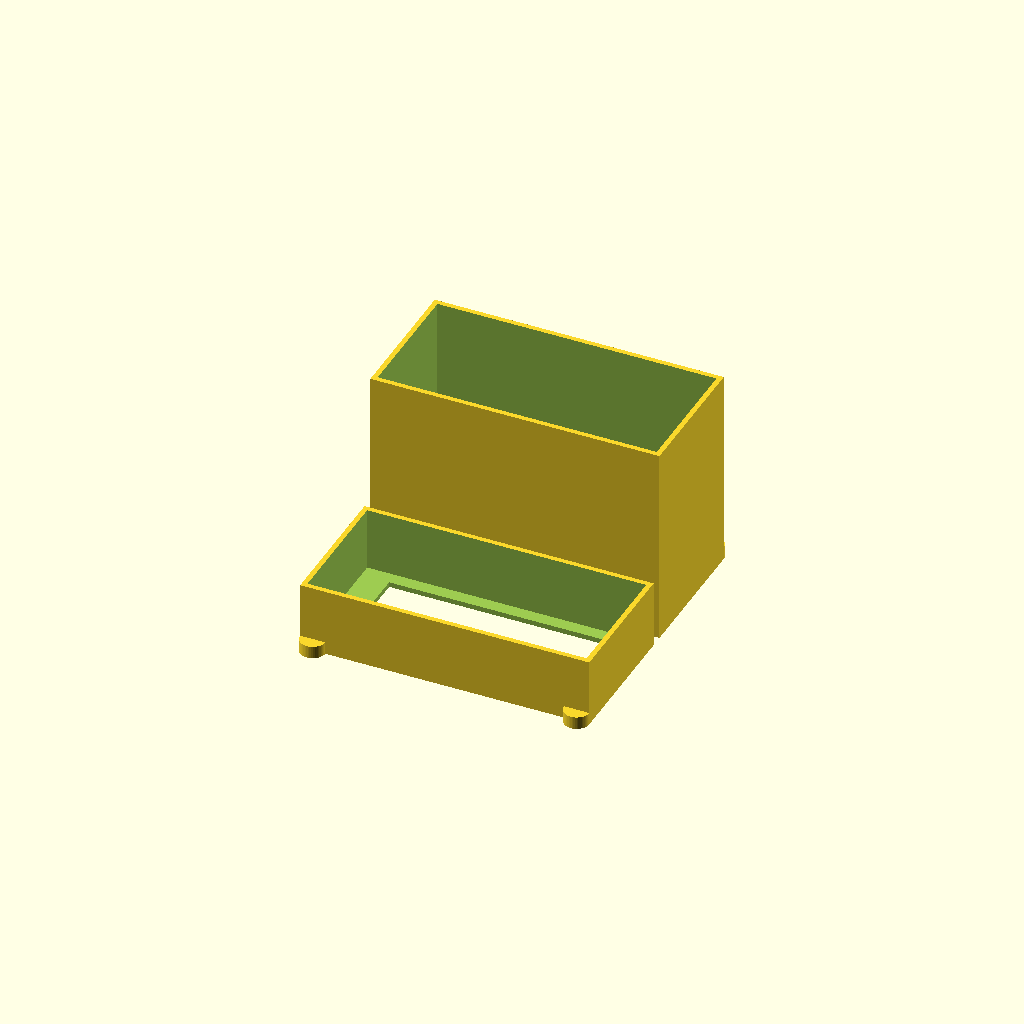
Cell 1 — every parameter at its default value.
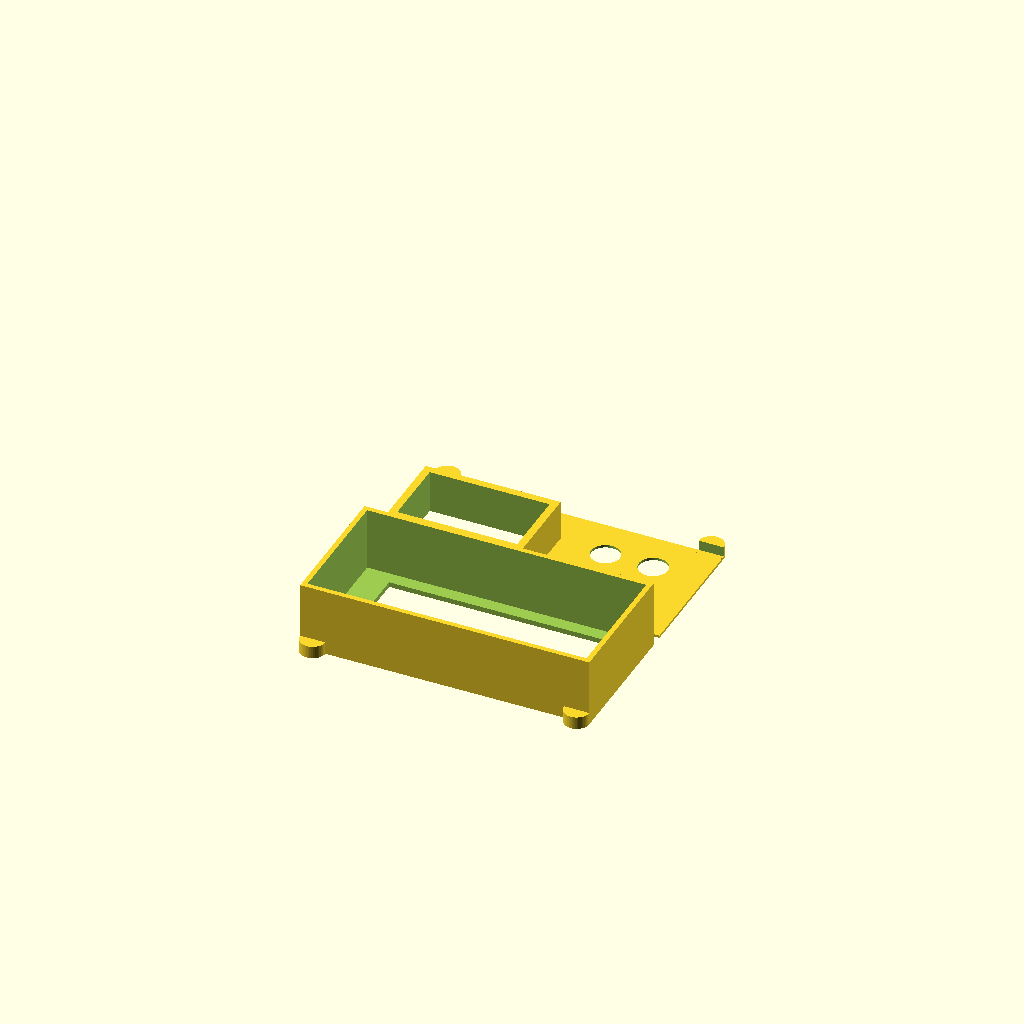
Cell 2: power_side_depth = 1 (everything else at default).
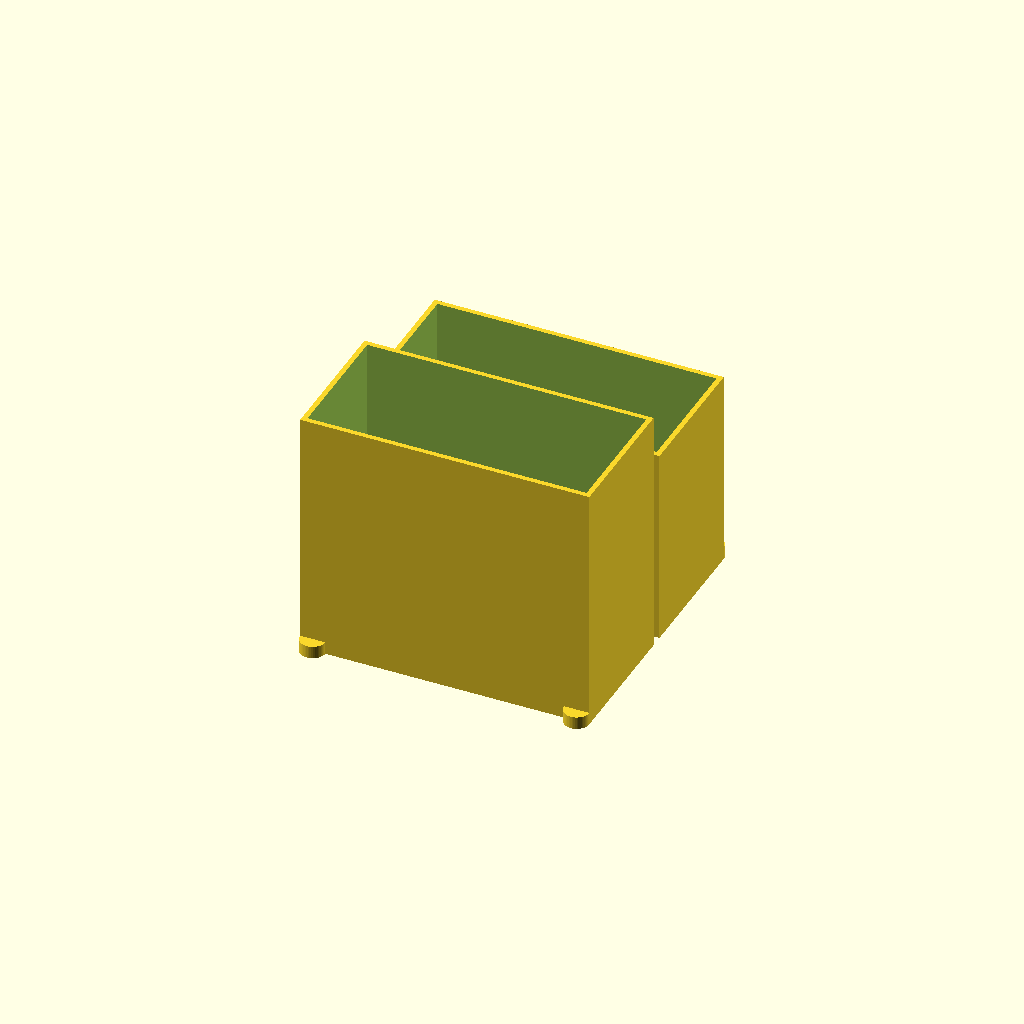
Cell 3: blank_side_depth = 100 (everything else at default).
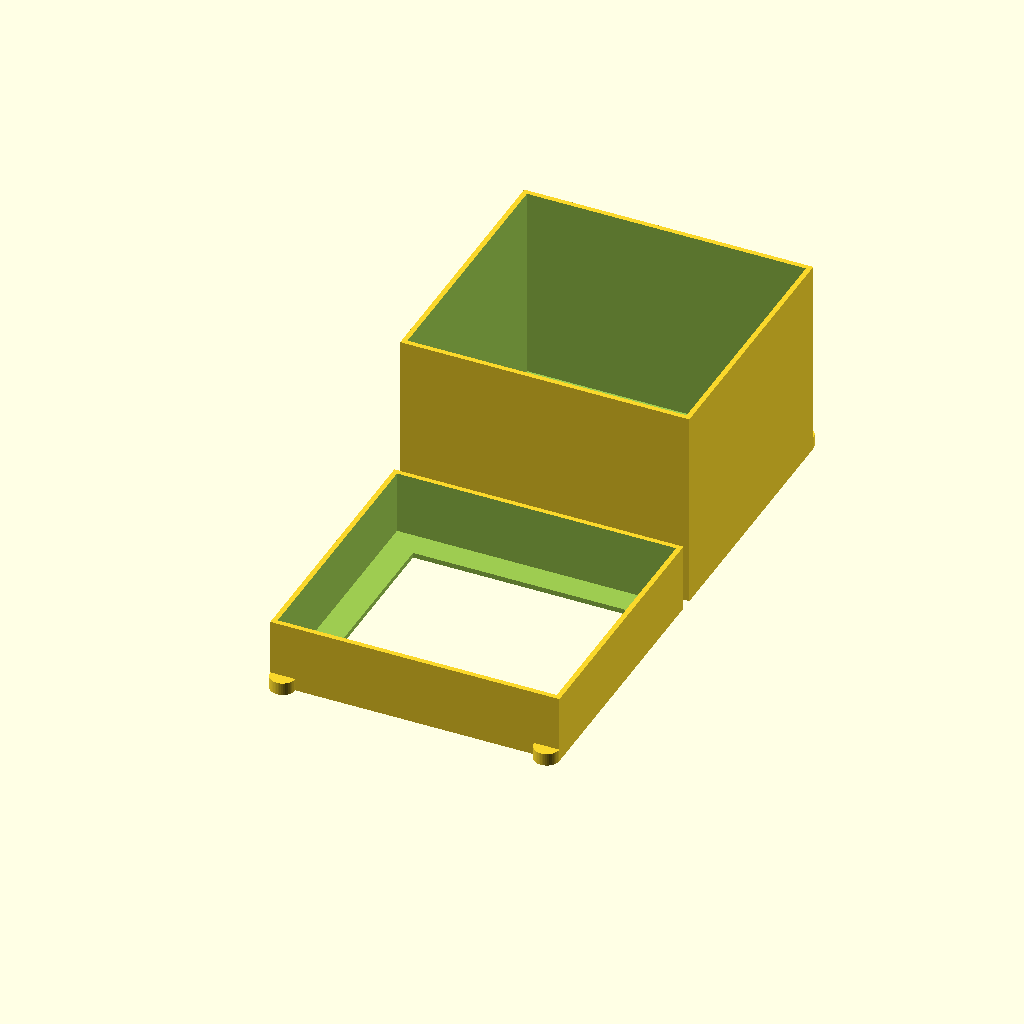
Cell 4: height = 101.8 (everything else at default).
All cells are drawn from one camera (rotation 55°, 0°, 25°, orthographic, colour scheme Cornfield), so only the parameter changes between them.
The OpenSCAD source (inputs/thingiverse/thing-1715567/files/General_PSU_Cover_v2.scad):

/* Open SCAD Name.: 
*  Copyright (c)..: 2016 www.DIY3DTech.com
*
*  Creation Date..:
*  Description....: PSU end covers
*
*  Rev 1: Base design: drcharlesbell@gmail.com
*  Rev 2: Modifcations by http://www.DIY3DTech.com
*
*  This program is free software; you can redistribute it and/or modify
*  it under the terms of the GNU General Public License as published by
*  the Free Software Foundation; either version 2 of the License, or
*  (at your option) any later version.
*
*  This program is distributed in the hope that it will be useful,
*  but WITHOUT ANY WARRANTY; without even the implied warranty of
*  MERCHANTABILITY or FITNESS FOR A PARTICULAR PURPOSE.  See the
*  GNU General Public License for more details.
*/

// Parts:
// Inlet Male Power Socket with Fuse Switch 10A 250V 3 Pin IEC320 C14
// http://amzn.to/2aMR5ve
//
// 10pcs Terminal Binding Post Power Amplifier Dual 2-way Banana Plug Jack
// http://amzn.to/2biVSaq

/*------------------Customizer View-------------------*/

// preview[view:north, tilt:top]

/*---------------------Parameters---------------------*/

// height of the PSU (add for plastic expansion)
height = 50.9;
// width of the PSU (add for plastic expansion)
width = 111;  
// depth for power-side cover (leave room for switch)
power_side_depth = 80;  //[1:1:100]
// depth for blank-side cover
blank_side_depth = 27.2;  //[1:1:100]
// length of power block
PWR_Block_len = 47.7;   
// height of power block
PWR_Block_height = 27.6;
// 0 = Round Opening 1 = Single Banna Jack 2 = Double Banna Jack
DC_Type = 2; //[0:Single Hole, 1:One Banna Jack Pair, 2:Two Banna Jack Pair]
// Outlet hole for DC power cord DC_Type = 0
DC_power_diameter = 8.0; //[1:1:10]


/*-----------------------Execute----------------------*/

translate ([0,(height/2)+9,0]) power_side();
translate ([0,-(height/2),0]) blank_side();


/*-----------------------Modules----------------------*/


module power_side() {
    
    difference() { //first order differance to add power block support
      
        union() {//start first union
        //create main unit
            difference() {
                union() {//start union second union
                    cube([width+4,height+4,power_side_depth]); 
        
                    //create feet
                    translate([5,(height-1)+5,0]) rotate([0,0,180]) foot();
                    translate([width-1,(height-1)+5,0]) rotate([0,0,180]) foot(); 

                        } //end second union  
             
            //start subtraction of difference
            translate([2,2,2]) cube([width,height,power_side_depth]);
                        
            // start if tree      
                if(DC_Type==0) translate([((((width/2)/2)-(19/2)+11.5))+(width/2),(height/2),-1]) rotate([0,0,0])  cylinder(6,DC_power_diameter/2,DC_power_diameter/2);
                else if(DC_Type==1)   translate([((((width/2)/2)-(19/2)+11.5))+(width/2),(height/2),-1]) rotate([0,0,0]) dual_banna_jack();
                else if(DC_Type==2)    {translate([((((width/2)/2)-(19/2)+11.5))+(width/2),((height/4)+(11.5/2)),-1]) rotate([0,0,0]) dual_banna_jack(); translate([((((width/2)/2)-(19/2)+11.5))+(width/2),(height/2)+(height/4),-1]) rotate([0,0,0]) dual_banna_jack();}
            // end if tree  

        } //end second difference 
            //create inter-support for power block to keep from moving
            translate([(30-((PWR_Block_len+6)/2)),((PWR_Block_height-6)/2)-4,0]) cube([PWR_Block_len+6,PWR_Block_height+6,17]);

  } //end first union 
       // power block cutout from support as well as primary box
        translate([(30-(PWR_Block_len/2)),(PWR_Block_height/2)-4,-1]) cube([PWR_Block_len,PWR_Block_height,22]); 
  
  } //end first difference 
}//end module power_side

module blank_side() {
  difference() {
      
        union() {//start union
            cube([width+4,height+4,blank_side_depth]);
             //create feet
            translate([5,0,0]) rotate([0,0,0]) foot();
            translate([width-1,0,0]) rotate([0,0,0]) foot();   
             } //end union 
             
    //start subtraction of difference
    //create center opening         
    translate([2,2,2]) cube([width,height,blank_side_depth]);
    //remove extra plastic from cover by making a hole 80% of the opening›         
    translate([(((width+4)/2)-((width*0.8)/2)),((height+4)/2)-((height*0.8)/2),-1]) cube([(width*0.8),(height*0.8),blank_side_depth]);
    
  }//end difference
}//end blank_side module

module foot() {
    //create tabed foot
    difference() {
            union() {//start union
                  translate([0,0,0]) rotate([0,0,0]) cylinder(5,10/2,10/2,$fn=50);
                    } //end union
    //start subtraction of difference
                  translate([-5,0,-2.5]) rotate([0,0,0]) cube([10,10,10]);
    } //end difference
}//end foot

module dual_banna_jack() {
    //create tabed foot
    difference() {
            union() {//start union
                  translate([-9.5,0,0]) rotate([0,0,0]) cylinder(10,11.5/2,11.5/2,$fn=50);
                  translate([9.5,0,0]) rotate([0,0,0]) cylinder(10,11.5/2,11.5/2,$fn=50);
                    } //end union
    //start any subtraction of difference below if needed
                 
    }//end difference
}//end foot
/*----------------------End Code----------------------*/
Parameter table extracted from the source (name, type, default, range or options):
height: number, default 50.9
width: number, default 111
power_side_depth: number, default 80, range 1 to 100, step 1
blank_side_depth: number, default 27.2, range 1 to 100, step 1
PWR_Block_len: number, default 47.7
PWR_Block_height: number, default 27.6
DC_Type: number, default 2, options 0, 1, 2
DC_power_diameter: number, default 8, range 1 to 10, step 1
